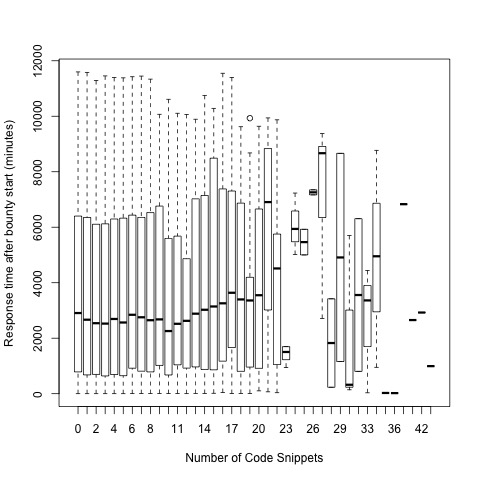

The data file committed next to this chart (first rows):
feature; time
0; 7556
0; 1690
1; 10374
0; 397
0; 2644
0; 415
2; 7805
0; 114
0; 3375
0; 9
0; 8925
0; 2337
0; 3073
0; 5976
0; 0
1; 4541
0; 5489
0; 1670
0; 4780
0; 6227
0; 6227
0; 6227
0; 6227
0; 6227
0; 6227
0; 6227
0; 6227
0; 6227
0; 6227
0; 6669
0; 9630
0; 9630
0; 9630
0; 2193
0; 177
0; 9427
0; 530
0; 1822
1; 5912
0; 9962
0; 2262
0; 3245
0; 5047
0; 181
0; 5611
0; 6260
0; 4950
0; 8766
0; 6107
1; 7752
0; 4905
0; 9429
0; 857
0; 1085
0; 5674
1; 179
0; 4824
0; 2827
3; 9222
0; 6203
... 47,935 more rows
